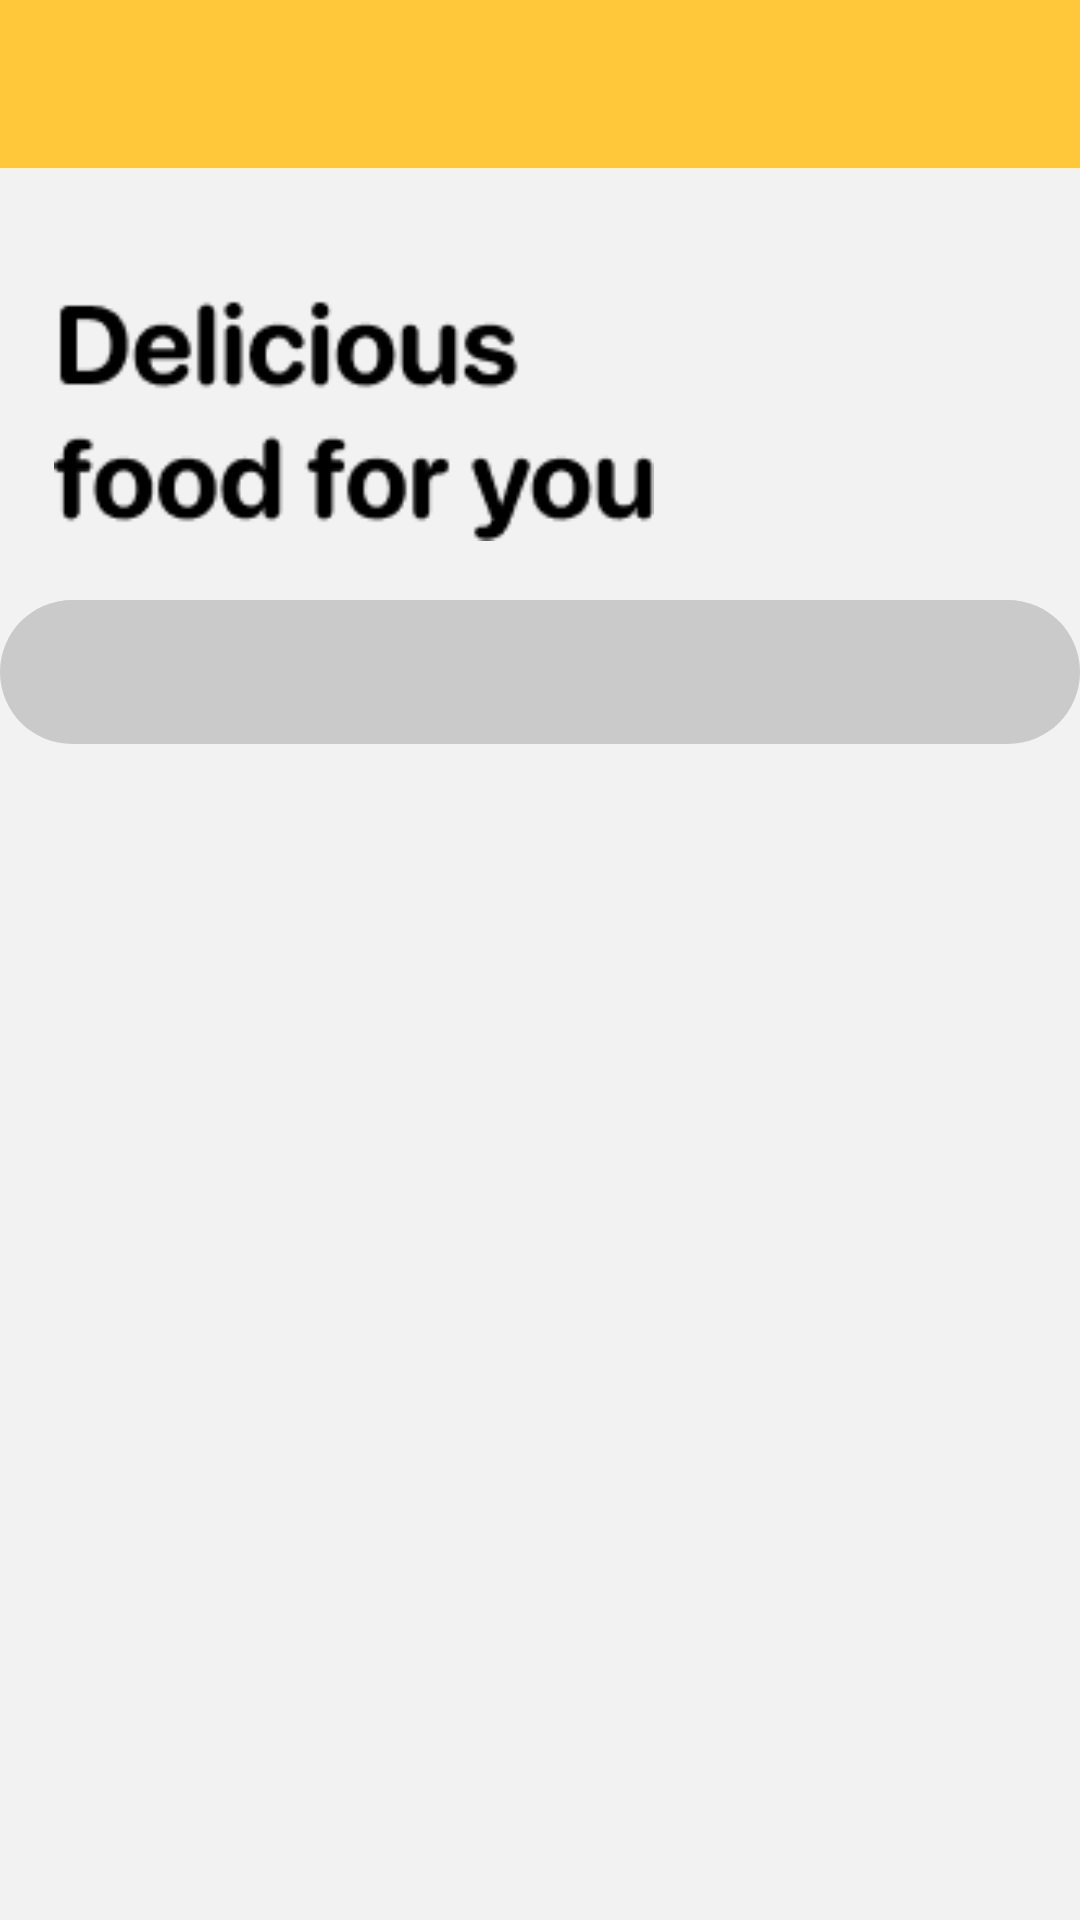

Produce the Android XML layout that renders to this screen, including the resource entries it uses.
<!-- AndroidManifest.xml: application theme Theme.Tubes -->
<!-- res/layout/fragment_home.xml -->
<?xml version="1.0" encoding="utf-8"?>
<RelativeLayout xmlns:android="http://schemas.android.com/apk/res/android"
    xmlns:app="http://schemas.android.com/apk/res-auto"
    xmlns:tools="http://schemas.android.com/tools"
    android:layout_width="match_parent"
    android:layout_height="match_parent"
    android:background="#F2F2F2"
    tools:context=".Home">

    

    <ScrollView
        android:layout_width="match_parent"
        android:layout_height="wrap_content"
        android:scrollbars="none"
        tools:ignore="ScrollViewCount">


        <LinearLayout
            android:layout_width="match_parent"
            android:layout_height="wrap_content"
            android:orientation="vertical">


                <SearchView
                    android:id="@+id/search_view"
                    android:layout_width="match_parent"
                    android:layout_height="wrap_content"
                    android:background="@drawable/search_bg"
                    android:layout_marginTop="200dp"
                    android:iconifiedByDefault="false"
                    android:queryHint="Search for recipes"
                    android:theme="@style/ThemeOverlay.Search" />



        </LinearLayout>

    </ScrollView>


    <ImageView
        android:layout_width="200dp"
        android:layout_height="100dp"
        android:layout_marginLeft="18dp"
        android:layout_marginTop="90dp"
        android:src="@drawable/text" />

    <androidx.drawerlayout.widget.DrawerLayout
        android:layout_width="match_parent"
        android:layout_height="match_parent"
        android:id="@+id/drawerBtn"
        tools:openDrawer="start">

        <LinearLayout
            android:layout_width="match_parent"
            android:layout_height="match_parent"
            android:orientation="vertical">
            <androidx.appcompat.widget.Toolbar
                android:layout_width="match_parent"
                android:layout_height="56dp"
                android:id="@+id/tollbar"
                android:elevation="4dp"
                android:src="@drawable/baseline_menu_24"
                android:background="@color/profile"
                android:theme="@style/ThemeOverlay.AppCompat.Dark.ActionBar"
                android:popupTheme="@style/ThemeOverlay.AppCompat.Light"/>

            <FrameLayout
                android:layout_width="match_parent"
                android:layout_height="match_parent"
                android:id="@+id/fragment_container"/>
        </LinearLayout>
        <com.google.android.material.navigation.NavigationView
            android:layout_width="wrap_content"
            android:layout_height="match_parent"
            android:id="@+id/nav_view"
            android:layout_gravity="start"
            app:headerLayout="@layout/nav_header"
            app:menu="@menu/menu"
            android:background="@color/profile"
            app:itemTextColor="@color/black"/>

    </androidx.drawerlayout.widget.DrawerLayout>






</RelativeLayout>
<!-- res/layout/nav_header.xml (included above) -->
<?xml version="1.0" encoding="utf-8"?>
<LinearLayout xmlns:android="http://schemas.android.com/apk/res/android"
    android:orientation="vertical"
    android:layout_width="match_parent"
    android:layout_height="176dp"
    android:gravity="bottom"
    android:padding="16dp"
    android:theme="@style/ThemeOverlay.AppCompat.Dark">
    <ImageView
        android:layout_width="wrap_content"
        android:layout_height="wrap_content"
        android:src="@drawable/prof"/>
    <TextView
        android:layout_width="wrap_content"
        android:layout_height="wrap_content"
        android:text="Raysid"
        android:textColor="@color/black"
        android:textStyle="bold"/>
    <TextView
        android:layout_width="wrap_content"
        android:layout_height="wrap_content"
        android:text="firdaus15.mfz@gmail.com"
        android:textColor="@color/black"
        android:textSize="14sp"
        android:layout_marginBottom="16dp"/>


</LinearLayout>
<!-- resources referenced by this layout -->
<resources>
  <color name="black">#FF000000</color>
  <color name="profile">#FFC83A</color>
  <!-- drawable prof: png bitmap (drawable, 4921 bytes) -->
  <!-- drawable search_bg (drawable) -->
  <?xml version="1.0" encoding="utf-8"?>
  <selector xmlns:android="http://schemas.android.com/apk/res/android">
   <item>
       <shape android:shape="rectangle">
           <solid android:color="#CACACA"/>
           <corners android:radius="50dp"/>
       </shape>
   </item>
  </selector>
  <!-- drawable text: png bitmap (drawable, 3153 bytes) -->
  <style name="ThemeOverlay.Search" parent="Theme.Tubes">
          
          <item name="android:editTextColor">@color/black</item>
          <item name="android:textColorHint">#CACACA</item>
          
  
      </style>
</resources>
